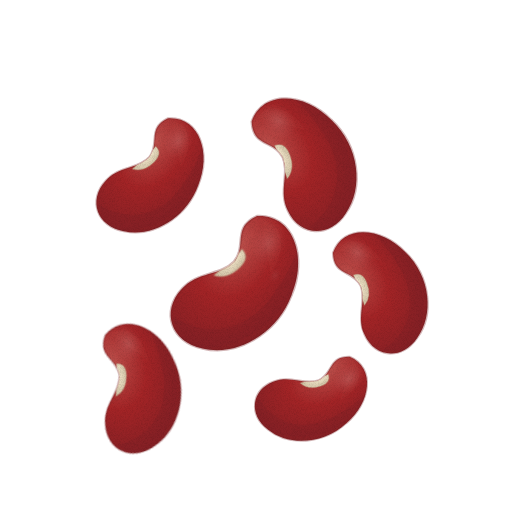
t = 0.00 s
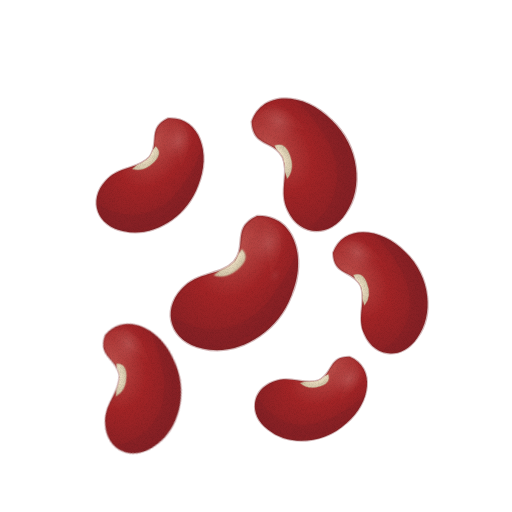
t = 1.43 s
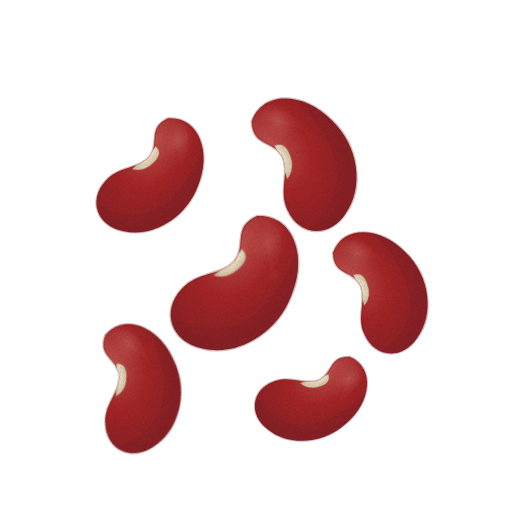
t = 2.85 s
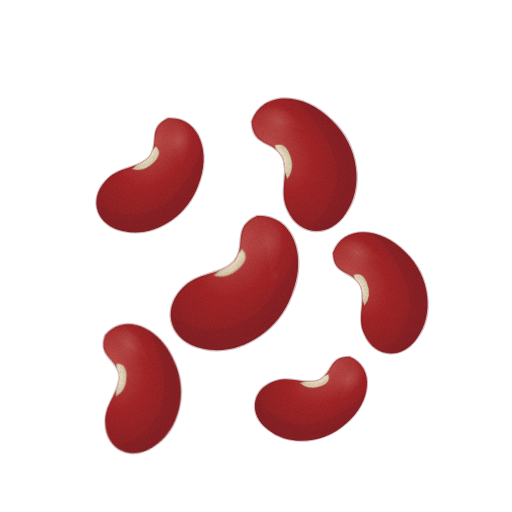
t = 3.80 s
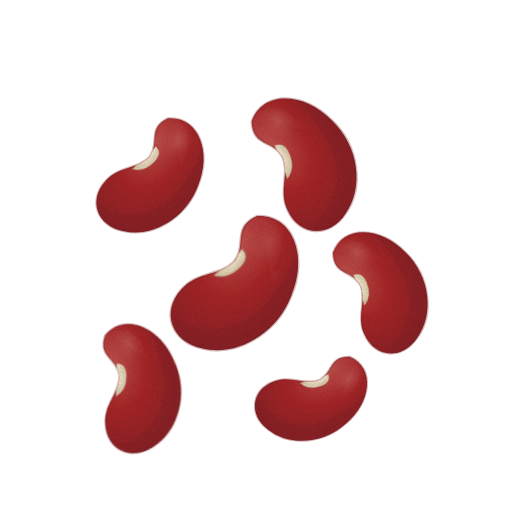
t = 4.75 s
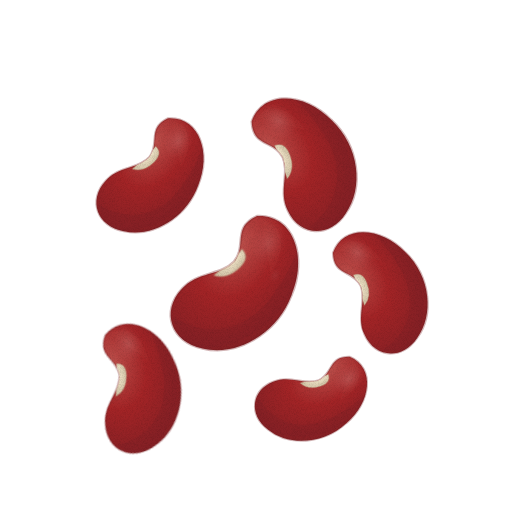
t = 6.18 s

The animated SVG that drew these frames (rendered in a browser with its animation timeline set to each time). Animation: 1 CSS @keyframes rule; one cycle of 7.60 s, repeats indefinitely.

<svg xmlns="http://www.w3.org/2000/svg" viewBox="0 0 512 512" role="img" aria-label="강낭콩 — 움직임, 윤곽 없는 수채" data-asset="watercolor-kidney-bean-motion" data-food="kidney-bean" data-style="watercolor" data-variant="motion" stroke-linecap="round" stroke-linejoin="round"><title>강낭콩</title><desc>짙은 붉은색의 길쭉한 콩알 여섯 개가 흩어져 있고 완만하게 굽은 안쪽에 크림색 배꼽 자국이 있다.</desc><style>[data-asset="watercolor-kidney-bean-motion"] [data-part="shine"]{transform-box:fill-box;transform-origin:center;animation:watercolor-kidney-bean-motion-m0 7.6s cubic-bezier(.37,0,.63,1) -0.988s infinite}@keyframes watercolor-kidney-bean-motion-m0{0%,100%{opacity:0.65}25%{opacity:0.763}75%{opacity:0.537}}@media (prefers-reduced-motion:reduce){[data-asset="watercolor-kidney-bean-motion"] *{animation:none!important}}</style><defs><radialGradient id="watercolor-kidney-bean-motion-g-skin-soft" cx="0.3" cy="0.26" r="0.84"><stop offset="0" stop-color="#bc4f4b"/><stop offset="0.45" stop-color="#a32426"/><stop offset="0.86" stop-color="#8a2125"/><stop offset="1" stop-color="#7b1f24"/></radialGradient><clipPath id="watercolor-kidney-bean-motion-clip0"><path d="M-22 -67 C10 -87 44 -55 48 -13 C54 30 28 69 -5 78 C-36 88 -61 66 -53 35 C-48 12 -25 4 -20 -15 C-16 -36 -39 -44 -22 -67Z"/></clipPath><radialGradient id="watercolor-kidney-bean-motion-gloss"><stop stop-color="#fffdf9" stop-opacity=".85"/><stop offset=".6" stop-color="#fffdf9" stop-opacity=".25"/><stop offset="1" stop-color="#fffdf9" stop-opacity="0"/></radialGradient><clipPath id="watercolor-kidney-bean-motion-clip1"><path d="M-22 -67 C10 -87 44 -55 48 -13 C54 30 28 69 -5 78 C-36 88 -61 66 -53 35 C-48 12 -25 4 -20 -15 C-16 -36 -39 -44 -22 -67Z"/></clipPath><radialGradient id="watercolor-kidney-bean-motion-g-hilum-soft" cx="0.3" cy="0.26" r="0.84"><stop offset="0" stop-color="#f9eeda"/><stop offset="0.45" stop-color="#e7dabe"/><stop offset="0.86" stop-color="#cfc0a3"/><stop offset="1" stop-color="#c1b093"/></radialGradient><clipPath id="watercolor-kidney-bean-motion-clip2"><path d="M-22 -67 C10 -87 44 -55 48 -13 C54 30 28 69 -5 78 C-36 88 -61 66 -53 35 C-48 12 -25 4 -20 -15 C-16 -36 -39 -44 -22 -67Z"/></clipPath><clipPath id="watercolor-kidney-bean-motion-clip3"><path d="M-22 -67 C10 -87 44 -55 48 -13 C54 30 28 69 -5 78 C-36 88 -61 66 -53 35 C-48 12 -25 4 -20 -15 C-16 -36 -39 -44 -22 -67Z"/></clipPath><clipPath id="watercolor-kidney-bean-motion-clip4"><path d="M-22 -67 C10 -87 44 -55 48 -13 C54 30 28 69 -5 78 C-36 88 -61 66 -53 35 C-48 12 -25 4 -20 -15 C-16 -36 -39 -44 -22 -67Z"/></clipPath><clipPath id="watercolor-kidney-bean-motion-clip5"><path d="M-22 -67 C10 -87 44 -55 48 -13 C54 30 28 69 -5 78 C-36 88 -61 66 -53 35 C-48 12 -25 4 -20 -15 C-16 -36 -39 -44 -22 -67Z"/></clipPath><clipPath id="watercolor-kidney-bean-motion-clip6"><path d="M-22 -67 C10 -87 44 -55 48 -13 C54 30 28 69 -5 78 C-36 88 -61 66 -53 35 C-48 12 -25 4 -20 -15 C-16 -36 -39 -44 -22 -67Z"/></clipPath><clipPath id="watercolor-kidney-bean-motion-clip7"><path d="M-22 -67 C10 -87 44 -55 48 -13 C54 30 28 69 -5 78 C-36 88 -61 66 -53 35 C-48 12 -25 4 -20 -15 C-16 -36 -39 -44 -22 -67Z"/></clipPath><clipPath id="watercolor-kidney-bean-motion-clip8"><path d="M-22 -67 C10 -87 44 -55 48 -13 C54 30 28 69 -5 78 C-36 88 -61 66 -53 35 C-48 12 -25 4 -20 -15 C-16 -36 -39 -44 -22 -67Z"/></clipPath><clipPath id="watercolor-kidney-bean-motion-clip9"><path d="M-22 -67 C10 -87 44 -55 48 -13 C54 30 28 69 -5 78 C-36 88 -61 66 -53 35 C-48 12 -25 4 -20 -15 C-16 -36 -39 -44 -22 -67Z"/></clipPath><clipPath id="watercolor-kidney-bean-motion-clip10"><path d="M-22 -67 C10 -87 44 -55 48 -13 C54 30 28 69 -5 78 C-36 88 -61 66 -53 35 C-48 12 -25 4 -20 -15 C-16 -36 -39 -44 -22 -67Z"/></clipPath><clipPath id="watercolor-kidney-bean-motion-clip11"><path d="M-22 -67 C10 -87 44 -55 48 -13 C54 30 28 69 -5 78 C-36 88 -61 66 -53 35 C-48 12 -25 4 -20 -15 C-16 -36 -39 -44 -22 -67Z"/></clipPath><filter id="watercolor-kidney-bean-motion-fx" filterUnits="userSpaceOnUse" x="0" y="0" width="512" height="512" color-interpolation-filters="sRGB"><feTurbulence type="fractalNoise" baseFrequency="0.05" numOctaves="2" seed="7" result="w"/><feDisplacementMap in="SourceGraphic" in2="w" scale="1.4" xChannelSelector="R" yChannelSelector="G" result="d"/><feTurbulence type="fractalNoise" baseFrequency="1.35" numOctaves="2" seed="3" result="n"/><feColorMatrix in="n" type="matrix" values="0 0 0 0 0 0 0 0 0 0 0 0 0 0 0 0.24 0 0 0 -0.101" result="na"/><feComposite in="na" in2="d" operator="in" result="g"/><feMerge><feMergeNode in="d"/><feMergeNode in="g"/></feMerge></filter></defs><g filter="url(#watercolor-kidney-bean-motion-fx)"><g transform="translate(158 176) rotate(28) scale(0.83)"><path d="M-22 -67 C10 -87 44 -55 48 -13 C54 30 28 69 -5 78 C-36 88 -61 66 -53 35 C-48 12 -25 4 -20 -15 C-16 -36 -39 -44 -22 -67Z" fill="url(#watercolor-kidney-bean-motion-g-skin-soft)" stroke="#7b1f24" stroke-width="2.6" stroke-opacity="0.32"/><g clip-path="url(#watercolor-kidney-bean-motion-clip0)"><path d="M30 -62 C61 -18 47 48 -5 78 Q-29 88 -47 64 C0 67 27 35 31 -4 Q35 -35 30 -62Z" fill="#7b1f24" opacity="0.31"/><path d="M-15 -66 C7 -75 23 -47 18 -23 Q5 -40 -15 -66Z" fill="#bc4f4b" opacity="0.13"/><path d="M-14.5 -44.9 A17 23 -14 1 0 18.5 -53.1 A17 23 -14 1 0 -14.5 -44.9Z" fill="url(#watercolor-kidney-bean-motion-gloss)" opacity="0.15"/></g><g clip-path="url(#watercolor-kidney-bean-motion-clip1)"><path d="M-19 -30 C-21 -19 -26 -7 -31 7 Q-17 4 -12 -13 Q-8 -27 -19 -30Z" fill="url(#watercolor-kidney-bean-motion-g-hilum-soft)" stroke="#c1b093" stroke-width="1.6" stroke-opacity="0.32"/></g></g><g transform="translate(305 156) rotate(-39) scale(0.9)"><path d="M-22 -67 C10 -87 44 -55 48 -13 C54 30 28 69 -5 78 C-36 88 -61 66 -53 35 C-48 12 -25 4 -20 -15 C-16 -36 -39 -44 -22 -67Z" fill="url(#watercolor-kidney-bean-motion-g-skin-soft)" stroke="#7b1f24" stroke-width="2.6" stroke-opacity="0.32"/><g clip-path="url(#watercolor-kidney-bean-motion-clip2)"><path d="M30 -62 C61 -18 47 48 -5 78 Q-29 88 -47 64 C0 67 27 35 31 -4 Q35 -35 30 -62Z" fill="#7b1f24" opacity="0.31"/><path d="M-15 -66 C7 -75 23 -47 18 -23 Q5 -40 -15 -66Z" fill="#bc4f4b" opacity="0.13"/><path d="M-14.5 -44.9 A17 23 -14 1 0 18.5 -53.1 A17 23 -14 1 0 -14.5 -44.9Z" fill="url(#watercolor-kidney-bean-motion-gloss)" opacity="0.15"/></g><g clip-path="url(#watercolor-kidney-bean-motion-clip3)"><path d="M-19 -30 C-21 -19 -26 -7 -31 7 Q-17 4 -12 -13 Q-8 -27 -19 -30Z" fill="url(#watercolor-kidney-bean-motion-g-hilum-soft)" stroke="#c1b093" stroke-width="1.6" stroke-opacity="0.32"/></g></g><g transform="translate(381 285) rotate(-38) scale(0.82)"><path d="M-22 -67 C10 -87 44 -55 48 -13 C54 30 28 69 -5 78 C-36 88 -61 66 -53 35 C-48 12 -25 4 -20 -15 C-16 -36 -39 -44 -22 -67Z" fill="url(#watercolor-kidney-bean-motion-g-skin-soft)" stroke="#7b1f24" stroke-width="2.6" stroke-opacity="0.32"/><g clip-path="url(#watercolor-kidney-bean-motion-clip4)"><path d="M30 -62 C61 -18 47 48 -5 78 Q-29 88 -47 64 C0 67 27 35 31 -4 Q35 -35 30 -62Z" fill="#7b1f24" opacity="0.31"/><path d="M-15 -66 C7 -75 23 -47 18 -23 Q5 -40 -15 -66Z" fill="#bc4f4b" opacity="0.13"/><path d="M-14.5 -44.9 A17 23 -14 1 0 18.5 -53.1 A17 23 -14 1 0 -14.5 -44.9Z" fill="url(#watercolor-kidney-bean-motion-gloss)" opacity="0.15"/></g><g clip-path="url(#watercolor-kidney-bean-motion-clip5)"><path d="M-19 -30 C-21 -19 -26 -7 -31 7 Q-17 4 -12 -13 Q-8 -27 -19 -30Z" fill="url(#watercolor-kidney-bean-motion-g-hilum-soft)" stroke="#c1b093" stroke-width="1.6" stroke-opacity="0.32"/></g></g><g transform="translate(244 284) rotate(29) scale(0.98)"><path d="M-22 -67 C10 -87 44 -55 48 -13 C54 30 28 69 -5 78 C-36 88 -61 66 -53 35 C-48 12 -25 4 -20 -15 C-16 -36 -39 -44 -22 -67Z" fill="url(#watercolor-kidney-bean-motion-g-skin-soft)" stroke="#7b1f24" stroke-width="2.6" stroke-opacity="0.32"/><g clip-path="url(#watercolor-kidney-bean-motion-clip6)"><path d="M30 -62 C61 -18 47 48 -5 78 Q-29 88 -47 64 C0 67 27 35 31 -4 Q35 -35 30 -62Z" fill="#7b1f24" opacity="0.31"/><path d="M-15 -66 C7 -75 23 -47 18 -23 Q5 -40 -15 -66Z" fill="#bc4f4b" opacity="0.13"/><g data-part="shine" opacity="0.65"><path d="M-14.5 -44.9 A17 23 -14 1 0 18.5 -53.1 A17 23 -14 1 0 -14.5 -44.9Z" fill="url(#watercolor-kidney-bean-motion-gloss)" opacity="0.19"/><path d="M17 -23 A6 8 0 1 0 29 -23 A6 8 0 1 0 17 -23Z" fill="url(#watercolor-kidney-bean-motion-gloss)" opacity="0.1"/></g></g><g clip-path="url(#watercolor-kidney-bean-motion-clip7)"><path d="M-19 -30 C-21 -19 -26 -7 -31 7 Q-17 4 -12 -13 Q-8 -27 -19 -30Z" fill="url(#watercolor-kidney-bean-motion-g-hilum-soft)" stroke="#c1b093" stroke-width="1.6" stroke-opacity="0.32"/></g></g><g transform="translate(139 383) rotate(-17) scale(0.83)"><path d="M-22 -67 C10 -87 44 -55 48 -13 C54 30 28 69 -5 78 C-36 88 -61 66 -53 35 C-48 12 -25 4 -20 -15 C-16 -36 -39 -44 -22 -67Z" fill="url(#watercolor-kidney-bean-motion-g-skin-soft)" stroke="#7b1f24" stroke-width="2.6" stroke-opacity="0.32"/><g clip-path="url(#watercolor-kidney-bean-motion-clip8)"><path d="M30 -62 C61 -18 47 48 -5 78 Q-29 88 -47 64 C0 67 27 35 31 -4 Q35 -35 30 -62Z" fill="#7b1f24" opacity="0.31"/><path d="M-15 -66 C7 -75 23 -47 18 -23 Q5 -40 -15 -66Z" fill="#bc4f4b" opacity="0.13"/><path d="M-14.5 -44.9 A17 23 -14 1 0 18.5 -53.1 A17 23 -14 1 0 -14.5 -44.9Z" fill="url(#watercolor-kidney-bean-motion-gloss)" opacity="0.15"/></g><g clip-path="url(#watercolor-kidney-bean-motion-clip9)"><path d="M-19 -30 C-21 -19 -26 -7 -31 7 Q-17 4 -12 -13 Q-8 -27 -19 -30Z" fill="url(#watercolor-kidney-bean-motion-g-hilum-soft)" stroke="#c1b093" stroke-width="1.6" stroke-opacity="0.32"/></g></g><g transform="translate(318 399) rotate(55) scale(0.75)"><path d="M-22 -67 C10 -87 44 -55 48 -13 C54 30 28 69 -5 78 C-36 88 -61 66 -53 35 C-48 12 -25 4 -20 -15 C-16 -36 -39 -44 -22 -67Z" fill="url(#watercolor-kidney-bean-motion-g-skin-soft)" stroke="#7b1f24" stroke-width="2.6" stroke-opacity="0.32"/><g clip-path="url(#watercolor-kidney-bean-motion-clip10)"><path d="M30 -62 C61 -18 47 48 -5 78 Q-29 88 -47 64 C0 67 27 35 31 -4 Q35 -35 30 -62Z" fill="#7b1f24" opacity="0.31"/><path d="M-15 -66 C7 -75 23 -47 18 -23 Q5 -40 -15 -66Z" fill="#bc4f4b" opacity="0.13"/><path d="M-14.5 -44.9 A17 23 -14 1 0 18.5 -53.1 A17 23 -14 1 0 -14.5 -44.9Z" fill="url(#watercolor-kidney-bean-motion-gloss)" opacity="0.15"/></g><g clip-path="url(#watercolor-kidney-bean-motion-clip11)"><path d="M-19 -30 C-21 -19 -26 -7 -31 7 Q-17 4 -12 -13 Q-8 -27 -19 -30Z" fill="url(#watercolor-kidney-bean-motion-g-hilum-soft)" stroke="#c1b093" stroke-width="1.6" stroke-opacity="0.32"/></g></g></g></svg>
